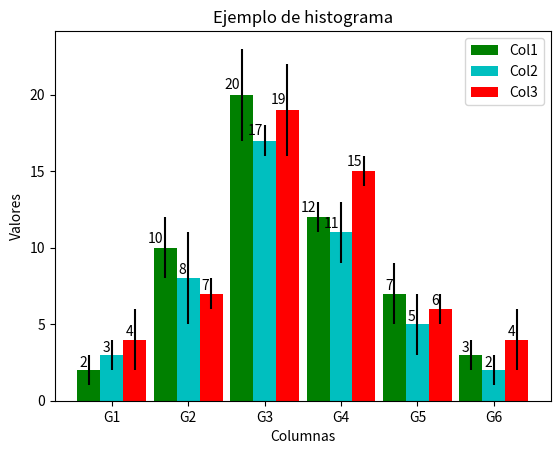

Recreate this plot in Python.
import numpy as np
import matplotlib.pyplot as plt

def autolabel(rects, xpos='center'): #poner una etiqueta en cada barra cambiando el lado para ponerla
    """
    Attach a text label above each bar in *rects*, displaying its height.
    *xpos* indicates which side to place the text w.r.t. the center of
    the bar. It can be one of the following {'center', 'right', 'left'}.
    """
    xpos = xpos.lower()  # normalize the case of the parameter
    ha = {'center': 'center', 'right': 'left', 'left': 'right'}
    offset = {'center': 0.5, 'right': 0.57, 'left': 0.43}  # x_txt = x + w*off

    for rect in rects:
        height = rect.get_height()
        ax.text(rect.get_x() + rect.get_width()*offset[xpos], 1.01*height,
                '{}'.format(height), ha=ha[xpos], va='bottom')

#definimos valores y errores
valor1, error1 = (2, 10, 20, 12, 7, 3), (1, 2, 3, 1, 2, 1)
valor2, error2 = (3, 8, 17, 11, 5, 2), (1, 3, 1, 2, 2,1)
valor3, error3 = (4, 7, 19, 15, 6, 4), (2, 1, 3, 1, 1, 2)

ind = np.arange(6)  #localizacion de barras
width = 0.3 # ancho de barras

fig, ax = plt.subplots()
rects1 = ax.bar(ind - width, valor1, width, yerr=error1,
                color='g', label='Col1')
rects2 = ax.bar(ind, valor2, width, yerr=error2,
                color='c', label='Col2')
rects3 = ax.bar(ind + width, valor3, width, yerr=error3,
                color='r', label='Col3')
#estructura de barras
# ax.bar(posicion, valor, ancho, <barra de error, color, etiqueta,etc>)

#etiquetas y titulos
ax.set_ylabel('Valores')
ax.set_xlabel('Columnas')
ax.set_title('Ejemplo de histograma')
ax.set_xticks(ind)
ax.set_xticklabels(('G1', 'G2', 'G3', 'G4', 'G5', 'G6'))
ax.legend(loc='best')
autolabel(rects1, 'left')
autolabel(rects2, 'left')
autolabel(rects3, 'left')
plt.show()
